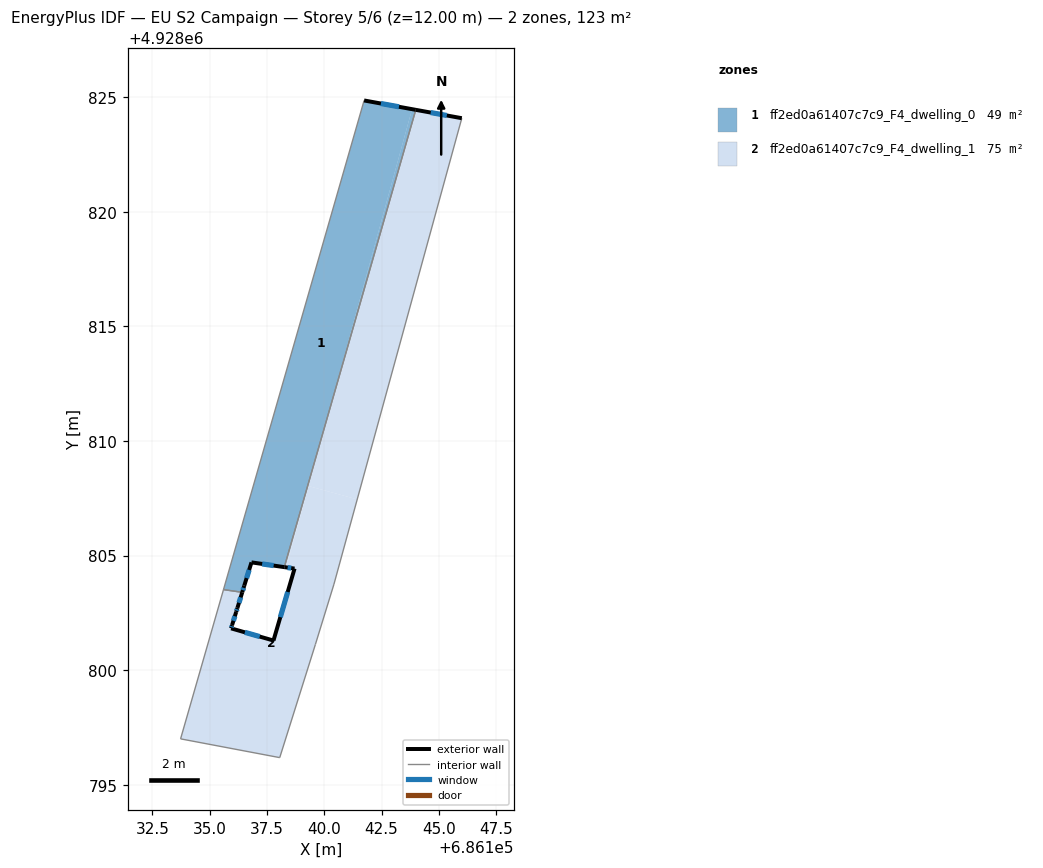
=== STOREY PLAN SPEC (per zone: floor XY polygon, exterior-wall plan segments, windows/doors) ===
zone 1: ff2ed0a61407c7c9_F4_dwelling_0  (48.6 m²)
  floor: (686143.83, 4928824.48) (686140.25, 4928811.42) (686138.25, 4928804.50) (686136.82, 4928804.70) (686136.42, 4928803.40) (686135.89, 4928803.47) (686135.60, 4928803.51) (686135.80, 4928804.20) (686135.80, 4928804.22) (686141.74, 4928824.86)
  floor: (686143.99, 4928824.46) (686140.25, 4928811.43) (686143.83, 4928824.48)
  exterior wall: (686143.99, 4928824.46) – (686141.74, 4928824.86)  [2.3 m]
    window: (686143.26, 4928824.59) – (686142.47, 4928824.73)  [0.8 m²]
  exterior wall: (686136.82, 4928804.70) – (686138.25, 4928804.50)  [1.4 m]
    window: (686137.29, 4928804.63) – (686137.79, 4928804.56)  [0.5 m²]
  exterior wall: (686136.51, 4928803.68) – (686136.82, 4928804.70)  [1.1 m]
    window: (686136.61, 4928804.02) – (686136.72, 4928804.37)  [0.4 m²]
  exterior wall: (686136.42, 4928803.39) – (686136.51, 4928803.68)  [0.3 m]
    window: (686136.45, 4928803.49) – (686136.48, 4928803.59)  [0.1 m²]
  interior walls: 3
zone 2: ff2ed0a61407c7c9_F4_dwelling_1  (74.6 m²)
  floor: (686146.00, 4928824.09) (686141.44, 4928807.45) (686139.32, 4928808.03) (686140.25, 4928811.43) (686143.99, 4928824.46)
  floor: (686141.44, 4928807.45) (686141.42, 4928807.40) (686140.42, 4928803.75) (686139.61, 4928801.12) (686138.05, 4928796.18) (686133.73, 4928797.00) (686135.60, 4928803.51) (686135.89, 4928803.47) (686136.42, 4928803.40) (686136.03, 4928802.15) (686135.97, 4928801.96) (686135.93, 4928801.82) (686137.78, 4928801.29) (686138.70, 4928804.43) (686138.34, 4928804.48) (686139.25, 4928807.79) (686139.30, 4928807.99) (686139.32, 4928808.03)
  floor: (686140.25, 4928811.42) (686139.31, 4928808.02) (686139.30, 4928807.99) (686139.25, 4928807.79) (686138.34, 4928804.48) (686138.25, 4928804.50)
  exterior wall: (686136.21, 4928802.71) – (686136.42, 4928803.39)  [0.7 m]
    window: (686136.28, 4928802.94) – (686136.35, 4928803.17)  [0.3 m²]
  exterior wall: (686136.15, 4928802.54) – (686136.21, 4928802.71)  [0.2 m]
    window: (686136.17, 4928802.60) – (686136.19, 4928802.66)  [0.1 m²]
  exterior wall: (686135.97, 4928801.96) – (686136.15, 4928802.54)  [0.6 m]
    window: (686136.03, 4928802.15) – (686136.10, 4928802.35)  [0.2 m²]
  exterior wall: (686135.93, 4928801.82) – (686135.97, 4928801.96)  [0.1 m]
    window: (686135.95, 4928801.87) – (686135.96, 4928801.92)  [0.1 m²]
  exterior wall: (686137.78, 4928801.29) – (686135.93, 4928801.82)  [1.9 m]
    window: (686137.18, 4928801.46) – (686136.53, 4928801.65)  [0.7 m²]
  exterior wall: (686138.70, 4928804.43) – (686137.78, 4928801.29)  [3.3 m]
    window: (686138.40, 4928803.41) – (686138.08, 4928802.31)  [1.2 m²]
  exterior wall: (686138.25, 4928804.50) – (686138.70, 4928804.43)  [0.5 m]
    window: (686138.40, 4928804.47) – (686138.56, 4928804.45)  [0.2 m²]
  exterior wall: (686146.00, 4928824.09) – (686143.99, 4928824.46)  [2.0 m]
    window: (686145.35, 4928824.21) – (686144.65, 4928824.34)  [0.7 m²]
  interior walls: 8

=== DERIVED (storey summary) ===
Building: EU S2 Campaign
Storey: 5 of 6  (floor level z = 12.00 m)
Storey gross floor area: 123.2 m²
Zones on this storey: 2
  - ff2ed0a61407c7c9_F4_dwelling_0: floor 48.6 m²; exterior wall 5.1 m (15.3 m²); 4 window(s) 1.9 m²; WWR 12.2%
  - ff2ed0a61407c7c9_F4_dwelling_1: floor 74.6 m²; exterior wall 9.3 m (28.0 m²); 8 window(s) 3.4 m²; WWR 12.2%
Zone adjacency (shared interzone walls):
  - ff2ed0a61407c7c9_F4_dwelling_0 ↔ ff2ed0a61407c7c9_F4_dwelling_1